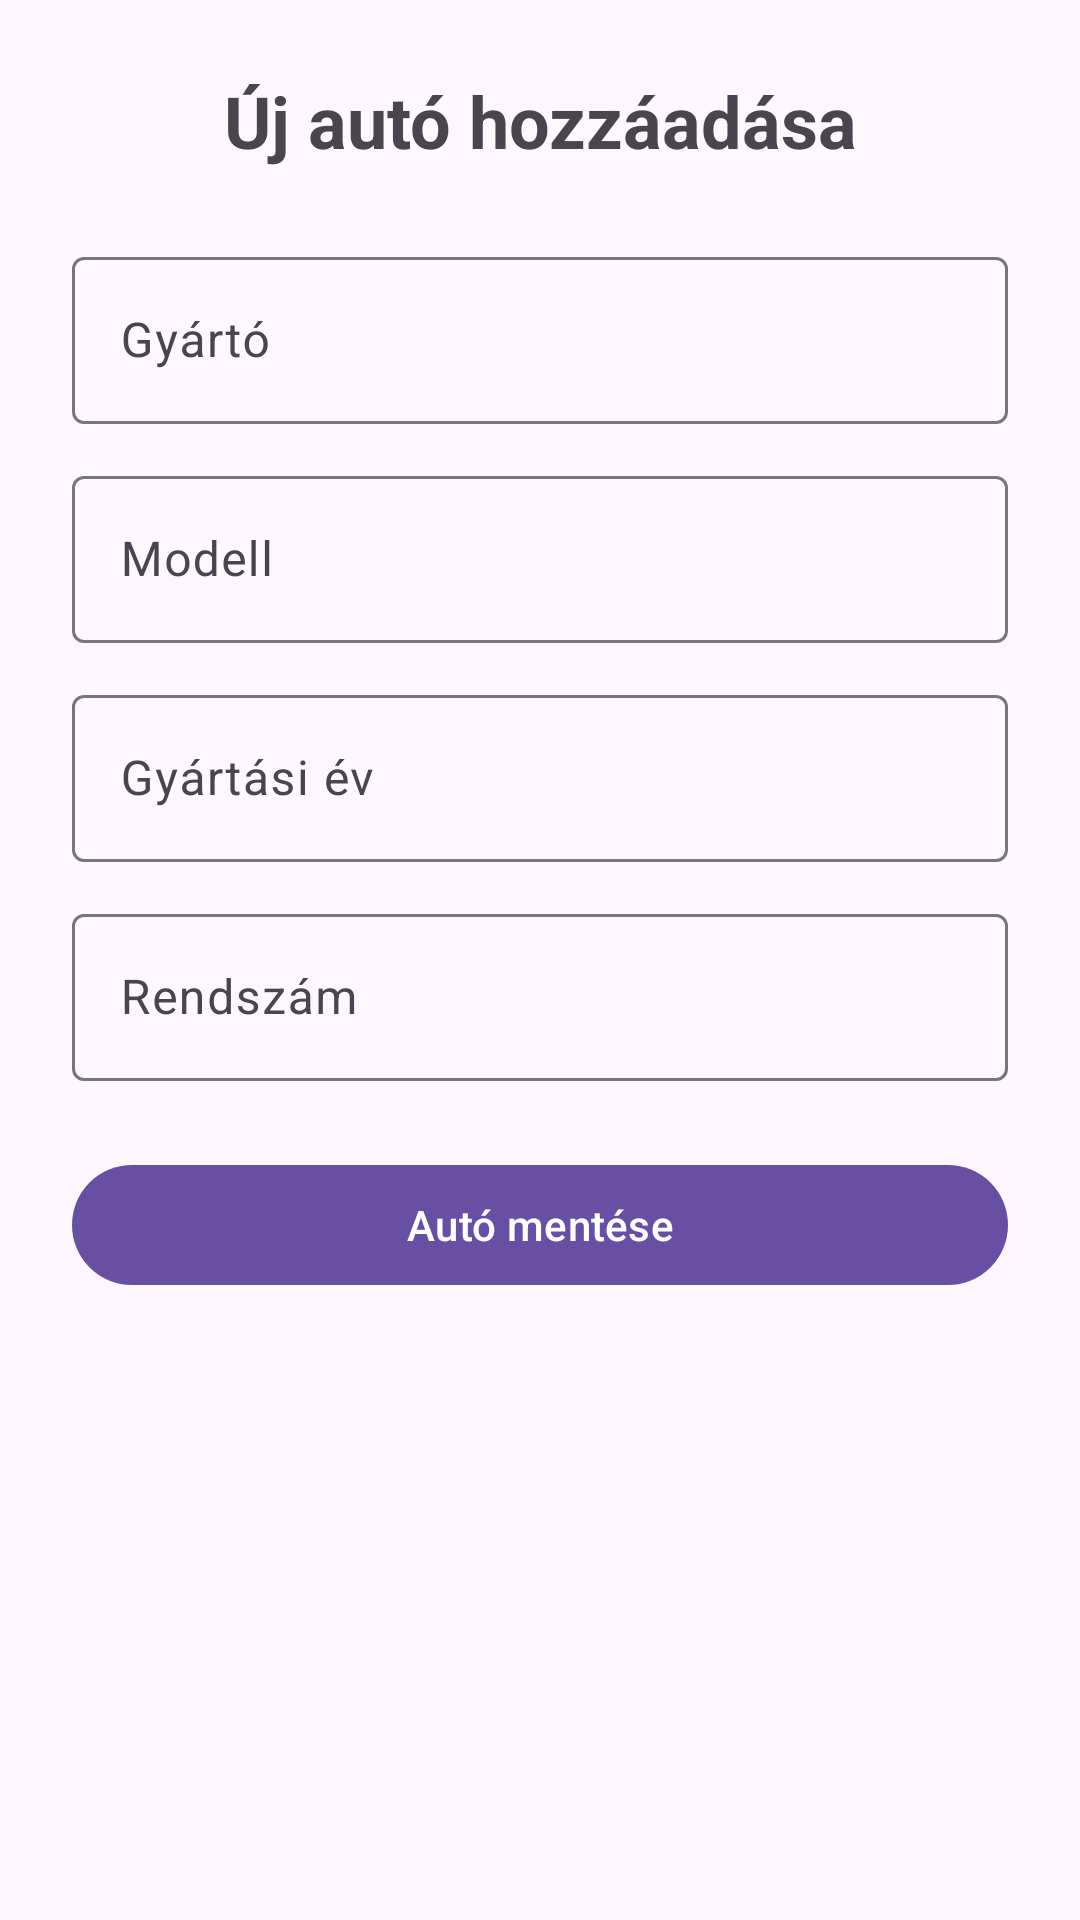

Produce the Android XML layout that renders to this screen, including the resource entries it uses.
<!-- AndroidManifest.xml: application theme Theme.DigitService -->
<!-- res/layout/fragment_car_entry.xml -->
<?xml version="1.0" encoding="utf-8"?>
<ScrollView
    xmlns:android="http://schemas.android.com/apk/res/android"
    android:layout_width="match_parent"
    android:layout_height="match_parent"
    android:fillViewport="true">

    <LinearLayout
        android:layout_width="match_parent"
        android:layout_height="wrap_content"
        android:orientation="vertical"
        android:padding="24dp">

        <TextView
            android:id="@+id/add_car_title"
            android:layout_width="match_parent"
            android:layout_height="wrap_content"
            android:text="Új autó hozzáadása"
            android:textSize="24sp"
            android:textStyle="bold"
            android:gravity="center"
            android:layout_marginBottom="24dp" />

        <com.google.android.material.textfield.TextInputLayout
            android:id="@+id/layout_manufacturer"
            android:layout_width="match_parent"
            android:layout_height="wrap_content"
            android:hint="Gyártó">

            <com.google.android.material.textfield.TextInputEditText
                android:id="@+id/input_manufacturer"
                android:layout_width="match_parent"
                android:layout_height="wrap_content"
                android:inputType="textCapWords"
                android:singleLine="true" />

        </com.google.android.material.textfield.TextInputLayout>

        <com.google.android.material.textfield.TextInputLayout
            android:id="@+id/layout_model"
            android:layout_width="match_parent"
            android:layout_height="wrap_content"
            android:layout_marginTop="12dp"
            android:hint="Modell">

            <com.google.android.material.textfield.TextInputEditText
                android:id="@+id/input_model"
                android:layout_width="match_parent"
                android:layout_height="wrap_content"
                android:inputType="textCapWords"
                android:singleLine="true" />

        </com.google.android.material.textfield.TextInputLayout>

        <com.google.android.material.textfield.TextInputLayout
            android:id="@+id/layout_production_year"
            android:layout_width="match_parent"
            android:layout_height="wrap_content"
            android:layout_marginTop="12dp"
            android:hint="Gyártási év">

            <com.google.android.material.textfield.TextInputEditText
                android:id="@+id/input_production_year"
                android:layout_width="match_parent"
                android:layout_height="wrap_content"
                android:inputType="number"
                android:maxLength="4"
                android:singleLine="true" />

        </com.google.android.material.textfield.TextInputLayout>

        <com.google.android.material.textfield.TextInputLayout
            android:id="@+id/layout_license_plate"
            android:layout_width="match_parent"
            android:layout_height="wrap_content"
            android:layout_marginTop="12dp"
            android:hint="Rendszám">

            <com.google.android.material.textfield.TextInputEditText
                android:id="@+id/input_license_plate"
                android:layout_width="match_parent"
                android:layout_height="wrap_content"
                android:inputType="textCapCharacters"
                android:maxLength="12"
                android:singleLine="true" />

        </com.google.android.material.textfield.TextInputLayout>

        <com.google.android.material.button.MaterialButton
            android:id="@+id/button_save_car"
            android:layout_width="match_parent"
            android:layout_height="wrap_content"
            android:layout_marginTop="24dp"
            android:text="Autó mentése" />

    </LinearLayout>

</ScrollView>
<!-- resources referenced by this layout -->
<resources>
  <style name="Theme.DigitService" parent="Base.Theme.DigitService" />
  <style name="Base.Theme.DigitService" parent="Theme.Material3.DayNight.NoActionBar">
          
          
      </style>
</resources>
